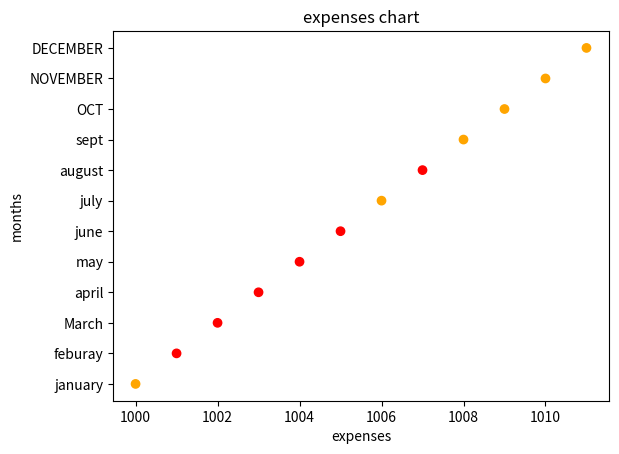

Python code for this plot:
import matplotlib.pyplot as plt
import numpy as np
expenses=np.arange(1000,1012)
color=np.random.choice(['red','orange'],12)
print(color)
months=np.array(["january","feburay","March","april","may","june","july","august","sept","OCT","NOVEMBER","DECEMBER"])
plt.title("expenses chart")
plt.xlabel("expenses")
plt.ylabel("months")
plt.scatter(expenses,months,color=color)
plt.show()
